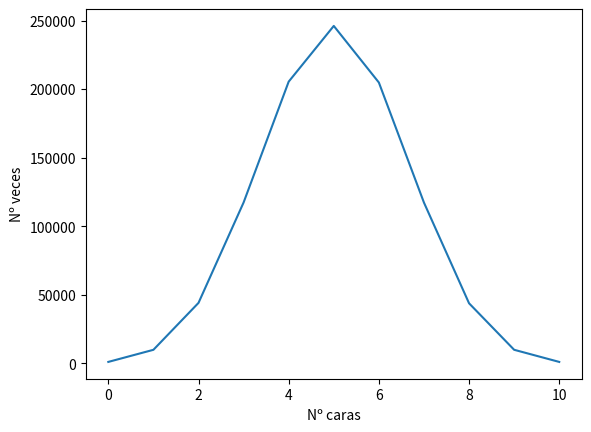
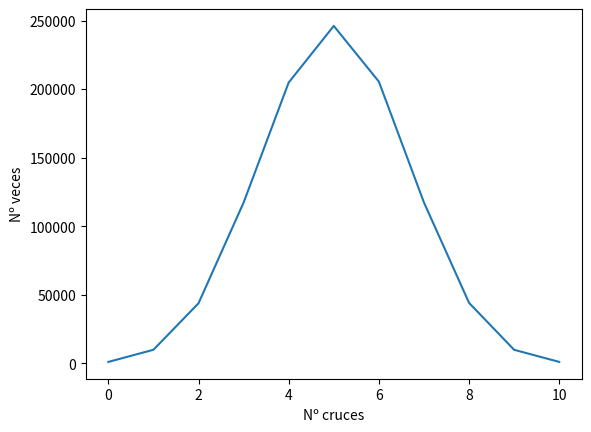
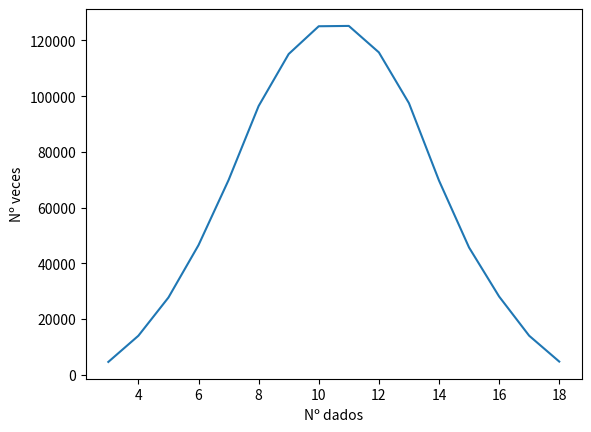

Reproduce these figures in Python, in order.
from pprint import pprint
import random
import matplotlib
import matplotlib.pyplot as plt
import numpy as np


#creamos el diccionario con dados y monedas: cara y cruz
diccionario = {
    "dados" : {

    },
    "monedas" : {
        "cara" : {},
        "cruz" :{}
    }
}

#creamos un array con cara y cruz para la funcion tirar_moneda
moneda = ["cara","cruz"]

#función crear moneda
def tirar_moneda():
    return random.choice(moneda)

#creamos la misma función tirar_dado con valores del 1 al 6
def tirar_dado():
    return random.randint(1,6)


if __name__ == "__main__":

#Creamos un bucle que recorra 10 veces para inicializar monedas a 0 en las 10 tiradas, se le suma uno porque si no sale nunca cara
# por ejemlo hay que sumarle 0 veces también
    for x in range(11):
        diccionario["monedas"]["cara"][x] = 0
        diccionario["monedas"]["cruz"][x] = 0

#Igual con los dados del 3 al 19, porque hay que tirar 3 veces los dados, entonces mínimo saldrá un 3 y maximo un 18
    for x in range(3,19):
        diccionario["dados"][x] = 0


#Tiramos 1.000.000, 10 veces la moneda y sumamos al contador el número de veces que sale cara y otro con cruz para sumarle luego 1
#ala posición del número de veces
    for x in range (1000000):
        contdados = 0
        contcara = 0
        contcruz = 0
        for x in range(10):
            if tirar_moneda() == "cara":
                contcara = contcara + 1
            else:
                contcruz = contcruz + 1


        diccionario["monedas"]["cara"][contcara] +=1
        diccionario["monedas"]["cruz"][contcruz] += 1


#Mismo bucle con dados pero con tiradas de 3 en vez de 10
        for x in range(3):
            contdados += tirar_dado()


        diccionario["dados"][contdados] +=1


#Imprimimos el diccionario
    pprint(diccionario)

    #Obtengo un diccionario más manejable solo con
    # los datos que me interesan(las veces que ha salido cara)
    dCaras = diccionario["monedas"]["cara"]
    pprint(dCaras)

    #En los diccionarios, no podemos suponer en las claves
    #están ordenadas, por lo que, para la lista de valores
    #del eje x, ordeno las claves
    dcx = sorted(dCaras.keys())
    print(dcx)

    #Creo la lista de valores x en el mismo orden que tiene las x
    #para que este ordenado
    dcy = []
    for x in dcx:
        dcy.append(dCaras[x])
    pprint(dcy)

    #Utilizo matplotlib para imprimir
    plt.figure()
    plt.plot(dcx,dcy)
    plt.xlabel("Nº caras")
    plt.ylabel("Nº veces")
    plt.show()



    # Hacemos la misma gráfica con las cruces
    dCruz = diccionario["monedas"]["cruz"]
    pprint(dCruz)

    dcx = sorted(dCruz.keys())
    print(dcx)

    dcy = []
    for x in dcx:
        dcy.append(dCruz[x])
    pprint(dcy)

    plt.figure()
    plt.plot(dcx, dcy)
    plt.xlabel("Nº cruces")
    plt.ylabel("Nº veces")
    plt.show()


    # Igual con los dados
    dDados = diccionario["dados"]
    pprint(dDados)

    dcx = sorted(dDados.keys())
    print(dcx)

    dcy = []
    for x in dcx:
        dcy.append(dDados[x])
    pprint(dcy)

    plt.figure()
    plt.plot(dcx, dcy)
    plt.xlabel("Nº dados")
    plt.ylabel("Nº veces")
    plt.show()




